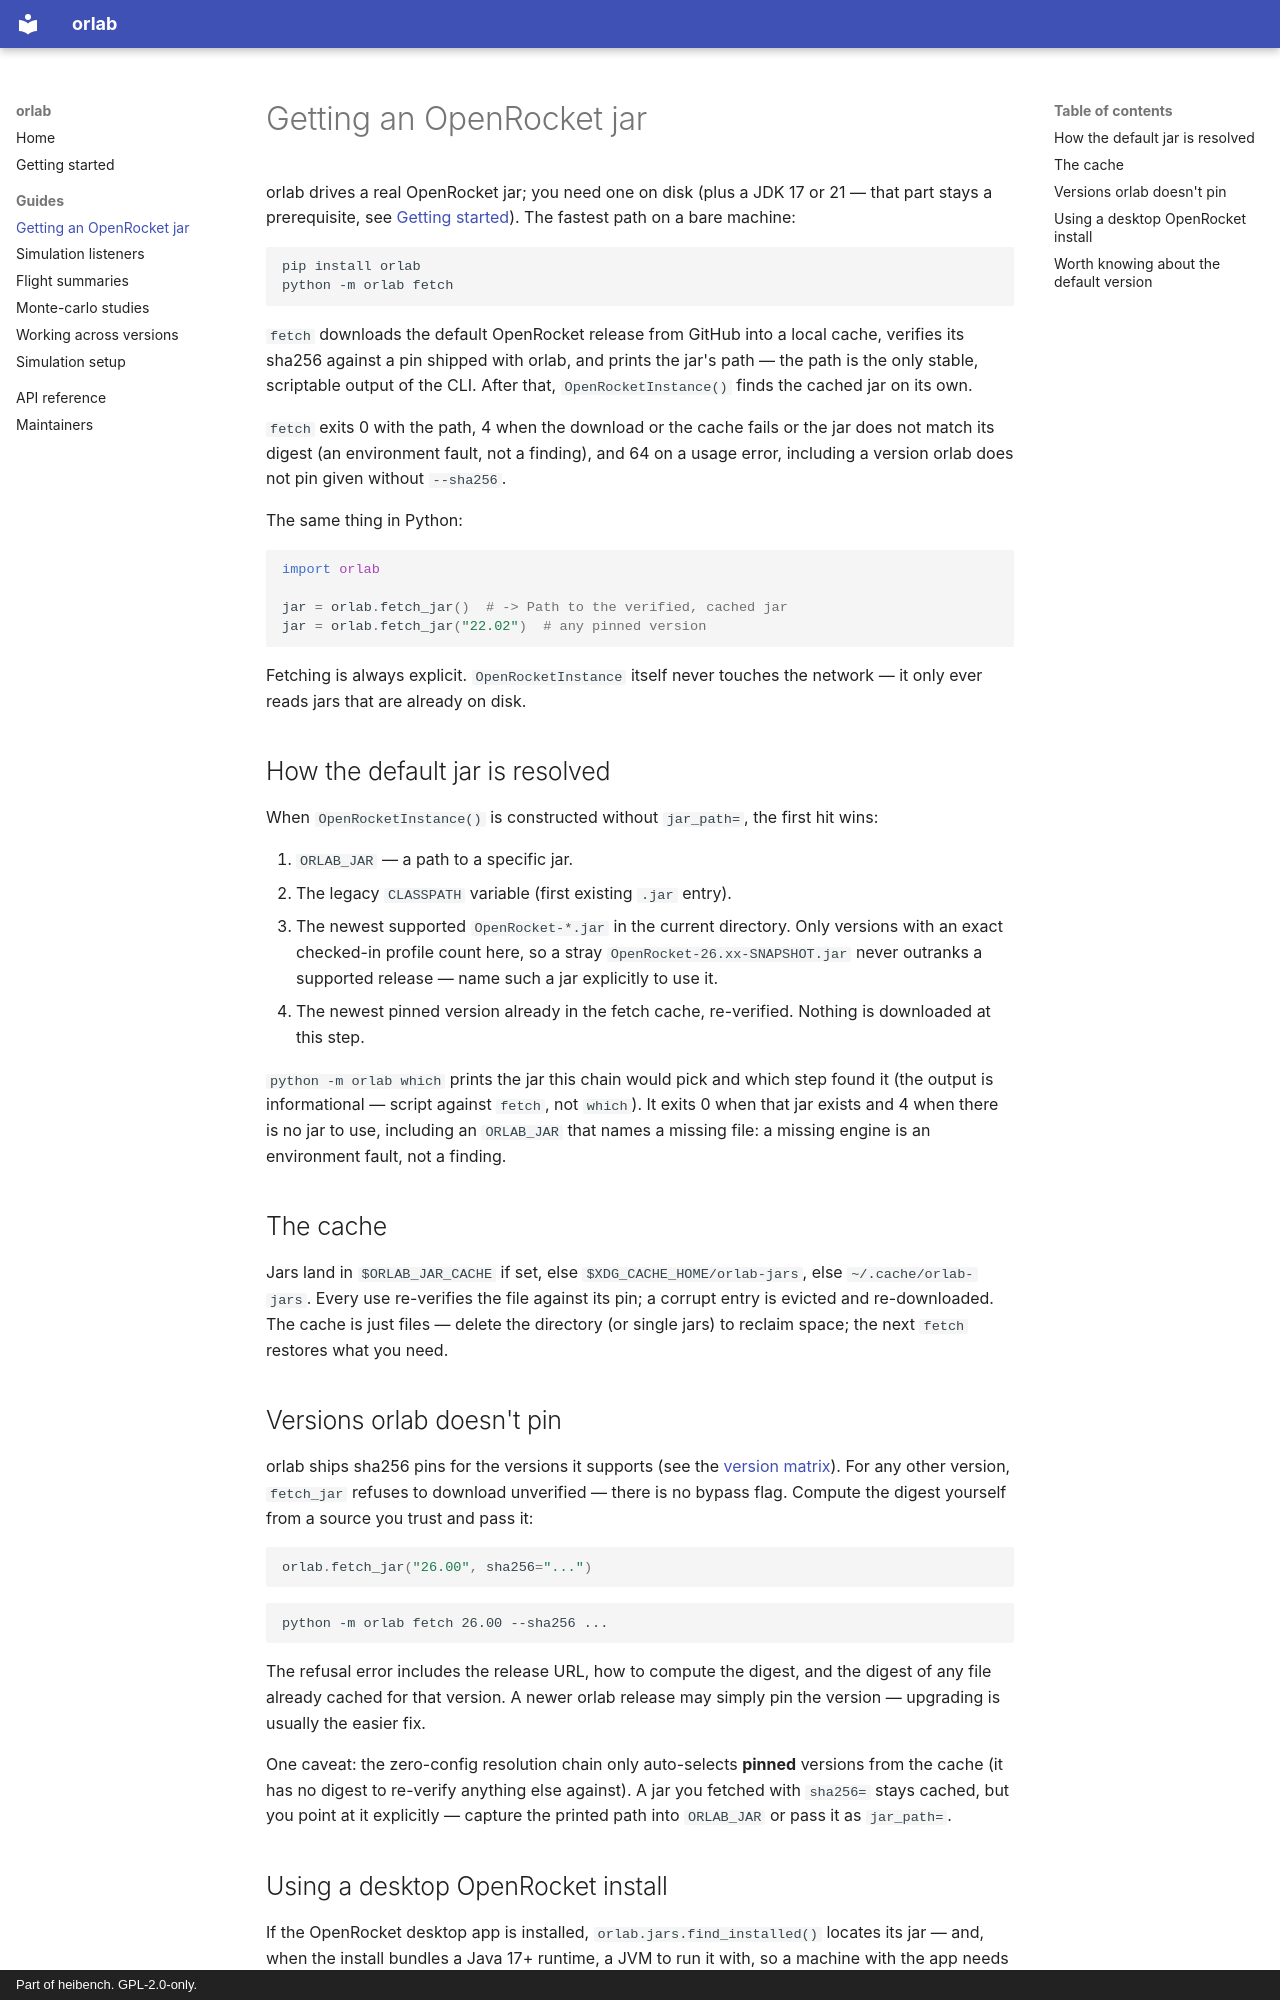

repository: heibench/orlab · page: guides/jars/index.html · generator: mkdocs · copyright: Part of heibench. GPL-2.0-only.

# Getting an OpenRocket jar

orlab drives a real OpenRocket jar; you need one on disk (plus a JDK 17 or
21 — that part stays a prerequisite, see
[Getting started](../getting-started.md)). The fastest path on a bare
machine:

```
pip install orlab
python -m orlab fetch
```

`fetch` downloads the default OpenRocket release from GitHub into a local
cache, verifies its sha256 against a pin shipped with orlab, and prints the
jar's path — the path is the only stable, scriptable output of the CLI.
After that, `OpenRocketInstance()` finds the cached jar on its own.

`fetch` exits 0 with the path, 4 when the download or the cache fails or the
jar does not match its digest (an environment fault, not a finding), and 64
on a usage error, including a version orlab does not pin given without
`--sha256`.

The same thing in Python:

```python
import orlab

jar = orlab.fetch_jar()  # -> Path to the verified, cached jar
jar = orlab.fetch_jar("22.02")  # any pinned version
```

Fetching is always explicit. `OpenRocketInstance` itself never touches the
network — it only ever reads jars that are already on disk.

## How the default jar is resolved

When `OpenRocketInstance()` is constructed without `jar_path=`, the first
hit wins:

1. `ORLAB_JAR` — a path to a specific jar.
2. The legacy `CLASSPATH` variable (first existing `.jar` entry).
3. The newest supported `OpenRocket-*.jar` in the current directory.
   Only versions with an exact checked-in profile count here, so a stray
   `OpenRocket-26.xx-SNAPSHOT.jar` never outranks a supported release —
   name such a jar explicitly to use it.
4. The newest pinned version already in the fetch cache, re-verified.
   Nothing is downloaded at this step.

`python -m orlab which` prints the jar this chain would pick and which step
found it (the output is informational — script against `fetch`, not
`which`). It exits 0 when that jar exists and 4 when there is no jar to use,
including an `ORLAB_JAR` that names a missing file: a missing engine is an
environment fault, not a finding.

## The cache

Jars land in `$ORLAB_JAR_CACHE` if set, else `$XDG_CACHE_HOME/orlab-jars`,
else `~/.cache/orlab-jars`. Every use re-verifies the file against its pin;
a corrupt entry is evicted and re-downloaded. The cache is just files —
delete the directory (or single jars) to reclaim space; the next `fetch`
restores what you need.

## Versions orlab doesn't pin

orlab ships sha256 pins for the versions it supports (see the
[version matrix](../index.md#supported-openrocket-versions)). For any other
version, `fetch_jar` refuses to download unverified — there is no bypass
flag. Compute the digest yourself from a source you trust and pass it:

```python
orlab.fetch_jar("26.00", sha256="...")
```

```
python -m orlab fetch 26.00 --sha256 ...
```

The refusal error includes the release URL, how to compute the digest, and
the digest of any file already cached for that version. A newer orlab
release may simply pin the version — upgrading is usually the easier fix.

One caveat: the zero-config resolution chain only auto-selects **pinned**
versions from the cache (it has no digest to re-verify anything else
against). A jar you fetched with `sha256=` stays cached, but you point at
it explicitly — capture the printed path into `ORLAB_JAR` or pass it as
`jar_path=`.
